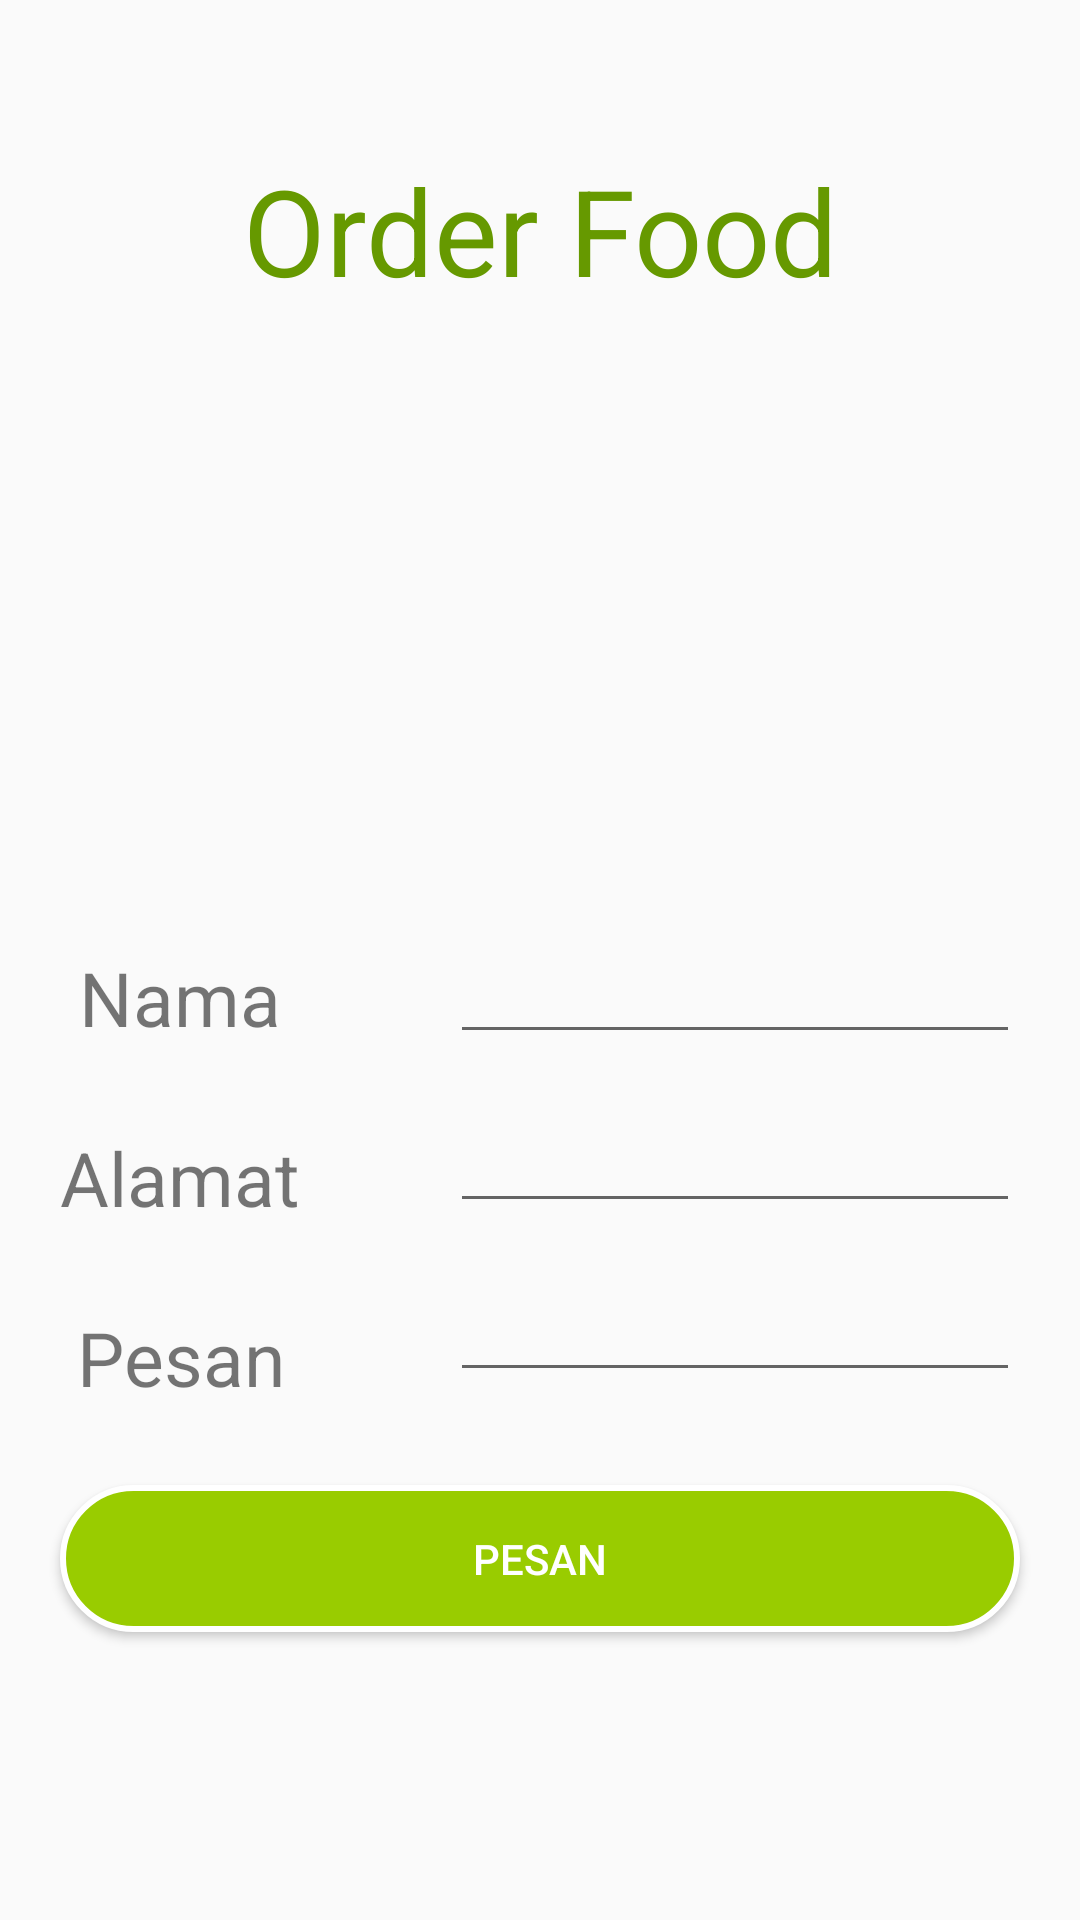

This screen was rendered from an Android layout file. Write that file and the resources it references.
<!-- AndroidManifest.xml: application theme SplashScreenStyle -->
<!-- res/layout/activity_main_input_gofood.xml -->
<?xml version="1.0" encoding="utf-8"?>
<android.support.constraint.ConstraintLayout xmlns:android="http://schemas.android.com/apk/res/android"
    xmlns:app="http://schemas.android.com/apk/res-auto"
    xmlns:tools="http://schemas.android.com/tools"
    android:layout_width="match_parent"
    android:layout_height="match_parent"
    tools:context=".MainActivityInputGofood">
    <ImageView
        android:id="@+id/ivgofood"
        android:layout_width="wrap_content"
        android:layout_height="wrap_content"
        android:src="@drawable/menu_gofood"
        app:layout_constraintTop_toTopOf="parent"
        app:layout_constraintLeft_toLeftOf="parent"
        app:layout_constraintRight_toRightOf="parent"
        android:layout_marginTop="30dp"/>
    <TextView
        android:id="@+id/tvgofood"
        android:layout_width="wrap_content"
        android:layout_height="wrap_content"
        android:text="Order Food"
        android:textSize="40dp"
        app:layout_constraintTop_toBottomOf="@id/ivgofood"
        app:layout_constraintLeft_toLeftOf="parent"
        app:layout_constraintRight_toRightOf="parent"
        android:layout_marginTop="20dp"
        android:textColor="@android:color/holo_green_dark"/>
    <RelativeLayout
        android:layout_width="match_parent"
        android:layout_height="match_parent"
        app:layout_constraintTop_toBottomOf="@id/tvgofood"
        android:layout_marginTop="310dp">
        <TextView
            android:id="@+id/tvnama"
            android:layout_width="100dp"
            android:layout_height="45dp"
            android:gravity="center"
            android:text="Nama"
            android:textSize="25dp"
            android:layout_marginLeft="10dp"
            />
        <EditText
            android:id="@+id/etnama"
            android:layout_width="match_parent"
            android:layout_height="wrap_content"
            android:layout_marginLeft="40dp"
            android:layout_marginRight="20dp"
            android:layout_toRightOf="@id/tvnama"/>
        <TextView
            android:id="@+id/tvalamat"
            android:layout_width="100dp"
            android:layout_height="45dp"
            android:text="Alamat"
            android:textSize="25dp"
            android:gravity="center"
            android:layout_below="@id/tvnama"
            android:layout_marginTop="15dp"
            android:layout_marginLeft="10dp"/>
        <EditText
            android:id="@+id/etalamat"
            android:layout_width="match_parent"
            android:layout_height="wrap_content"
            android:layout_marginLeft="40dp"
            android:layout_marginRight="20dp"
            android:layout_toRightOf="@id/tvalamat"
            android:layout_below="@id/etnama"
            android:layout_marginTop="15dp"/>
        <TextView
            android:id="@+id/tvpesan"
            android:layout_width="100dp"
            android:layout_height="45dp"
            android:layout_below="@id/tvalamat"
            android:layout_marginTop="15dp"
            android:layout_marginLeft="10dp"
            android:text="Pesan"
            android:textSize="25dp"
            android:gravity="center"/>
        <EditText
            android:id="@+id/etpesan"
            android:layout_width="match_parent"
            android:layout_height="wrap_content"
            android:layout_marginLeft="40dp"
            android:layout_marginRight="20dp"
            android:layout_toRightOf="@id/tvpesan"
            android:layout_below="@id/etalamat"
            android:layout_marginTop="15dp"/>
        <Button
            android:layout_width="match_parent"
            android:layout_height="wrap_content"
            android:id="@+id/btnSubmit"
            android:background="@drawable/custom_button"
            android:layout_below="@id/tvpesan"
            android:textColor="#ffffff"
            android:layout_marginTop="30dp"
            android:text="Pesan"
            android:layout_margin="20dp"
            android:padding="15dp"/>
    </RelativeLayout>


</android.support.constraint.ConstraintLayout>
<!-- resources referenced by this layout -->
<resources>
  <!-- drawable custom_button (drawable) -->
  <?xml version="1.0" encoding="utf-8"?>
  <shape
      xmlns:android="http://schemas.android.com/apk/res/android"
      android:shape="rectangle">
      <stroke android:width="2dp"
          android:color="#ffffff"/>
      <solid
          android:color="@android:color/holo_green_light"/>
      <corners android:radius="30dp"/>
  
  
  </shape>
  <style name="SplashScreenStyle" parent="Theme.AppCompat.Light.NoActionBar">
  
      </style>
</resources>
